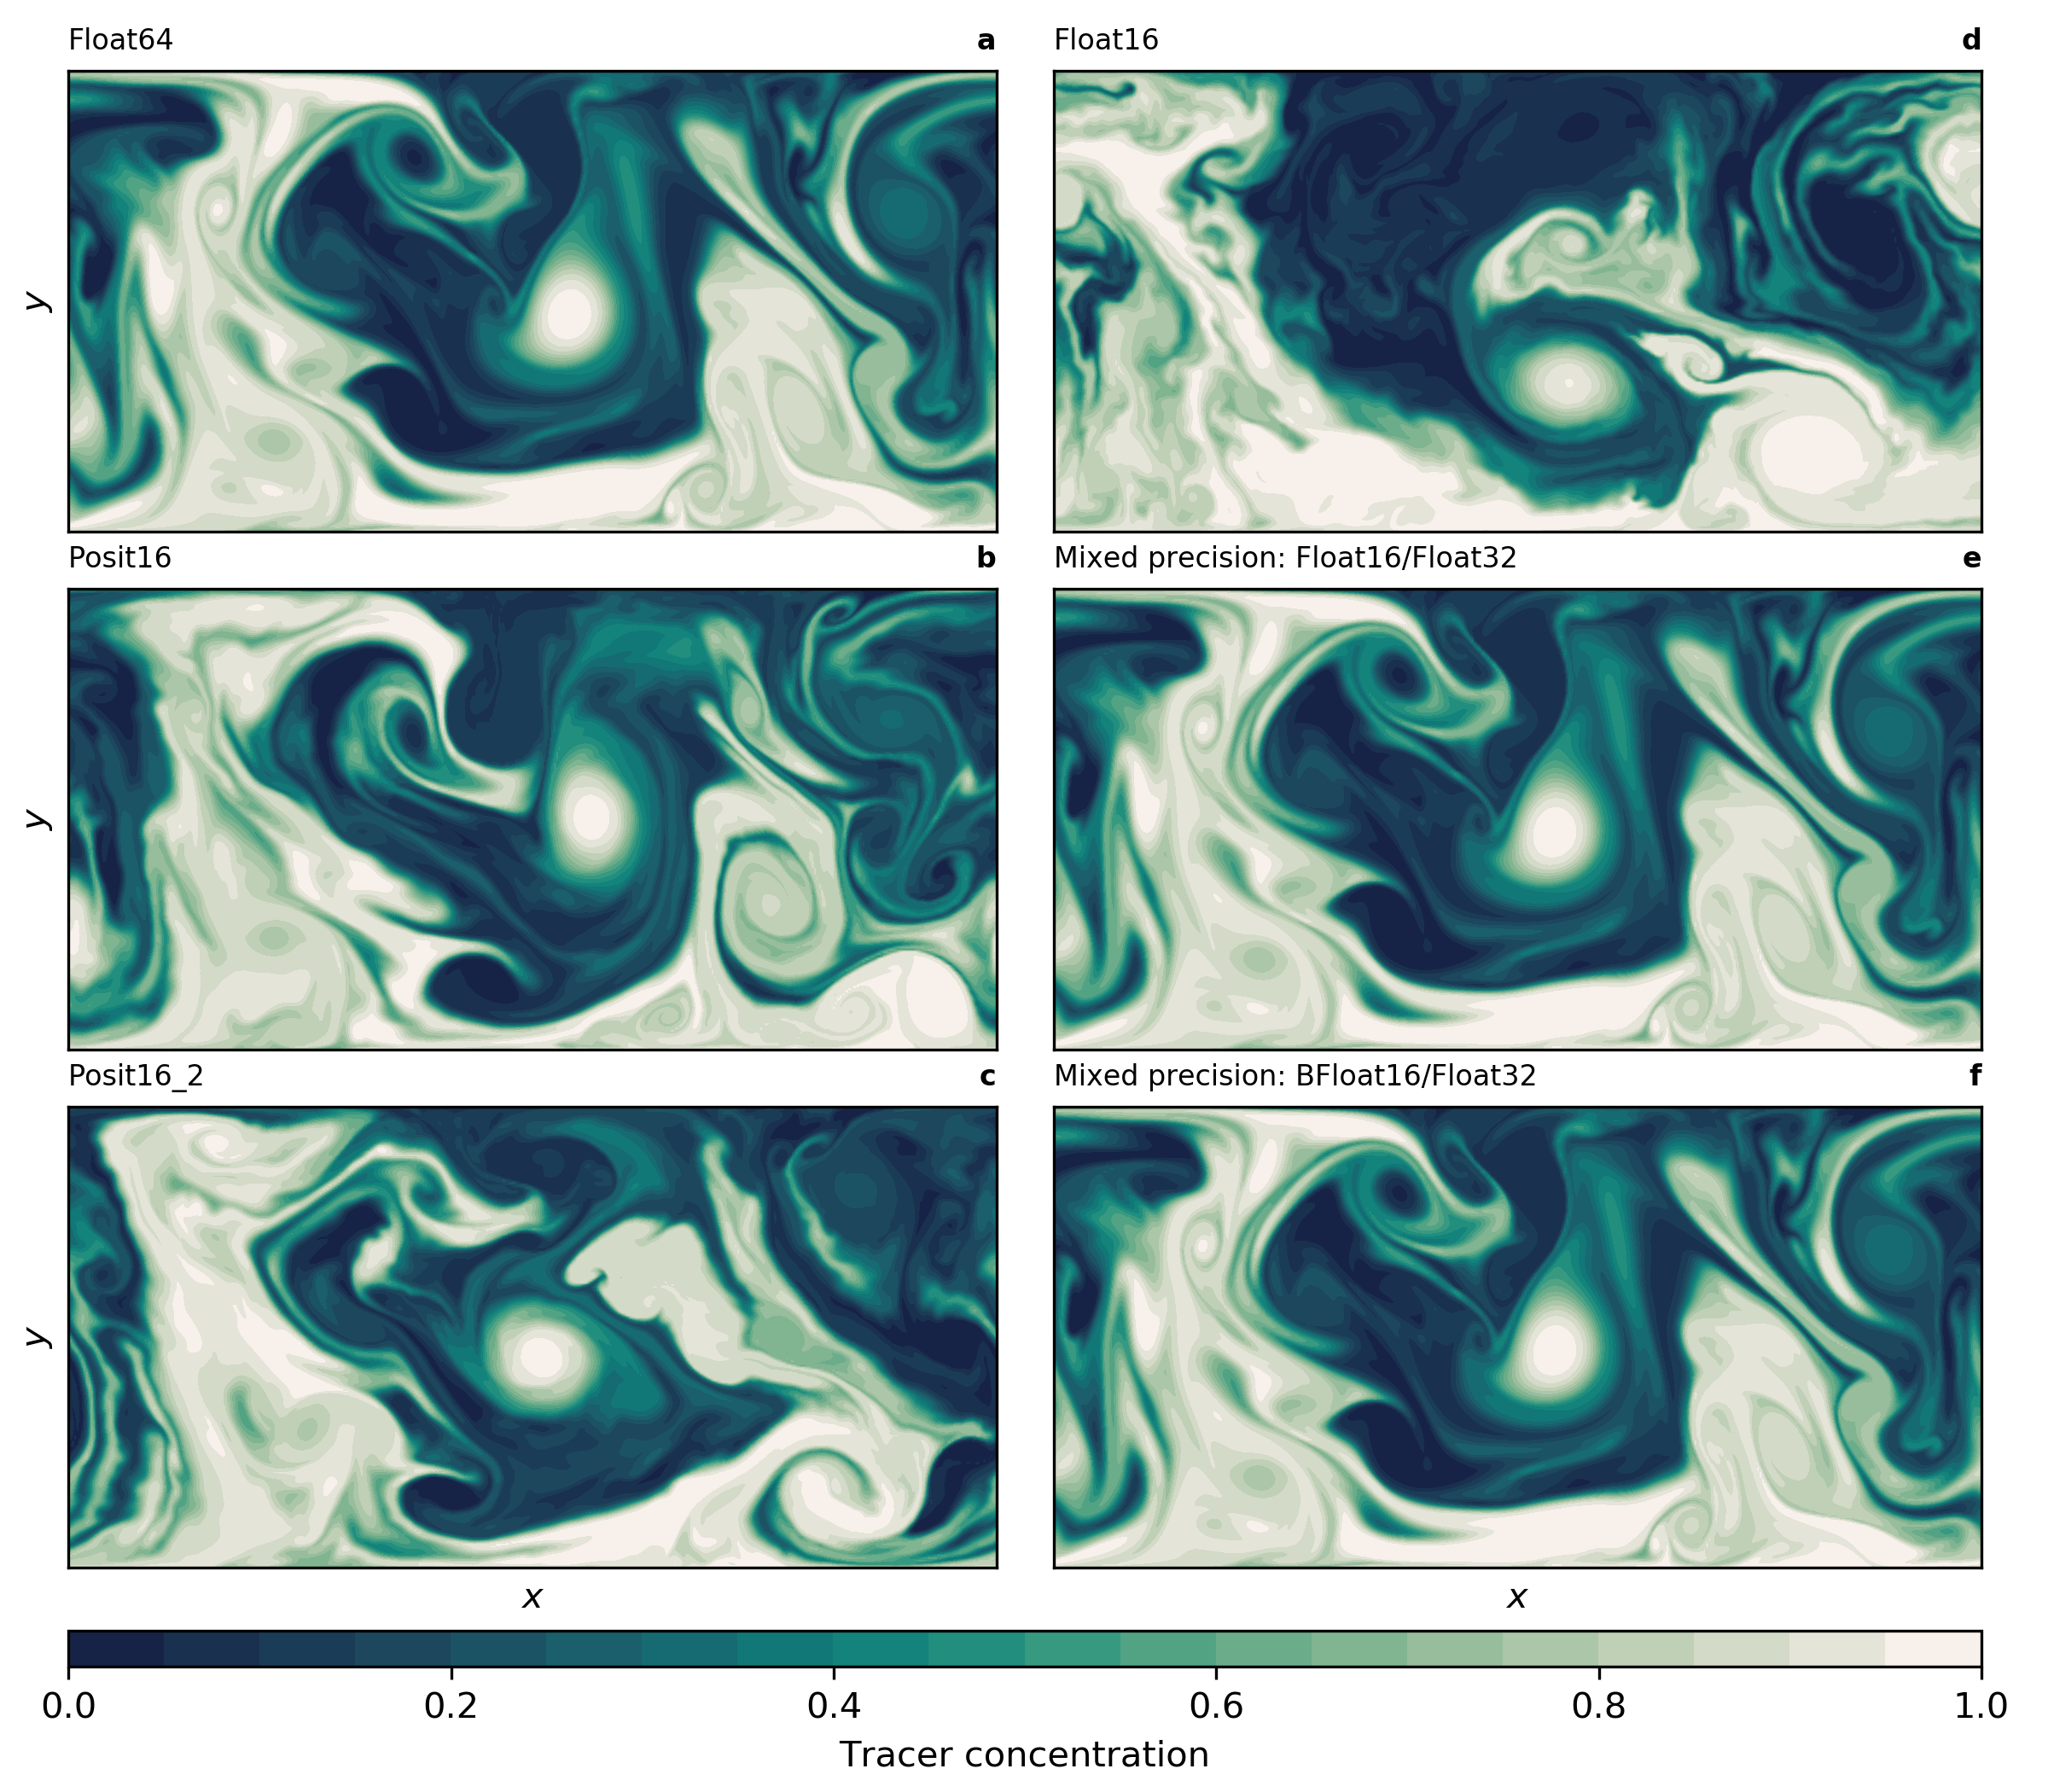

Julia code for this plot:
using NetCDF
using PyPlot
using PyCall

cm = pyimport("cmocean.cm")

path = "/network/aopp/chaos/pred/kloewer/julsdata/forecast2/nx400/"
time_step = 201

run_id1 = "run0001"
run_id2 = "run0002"
run_id3 = "run0003"
run_id4 = "run0004"
run_id5 = "run0001"
run_id6 = "run0001"


# READ DATA
nc = NetCDF.open(joinpath(path,run_id1,"sst.nc"))
sst1 = nc.vars["sst"][:,:,time_step]
x = nc.vars["x"][:]
y = nc.vars["y"][:]
sst1 = reshape(sst1,length(x),length(y))
NetCDF.close(nc)

nc = NetCDF.open(joinpath(path,run_id2,"sst.nc"))
sst2 = reshape(nc.vars["sst"][:,:,time_step],length(x),length(y))
NetCDF.close(nc)

nc = NetCDF.open(joinpath(path,run_id3,"sst.nc"))
sst3 = reshape(nc.vars["sst"][:,:,time_step],length(x),length(y))
NetCDF.close(nc)

nc = NetCDF.open(joinpath(path,run_id4,"sst.nc"))
sst4 = reshape(nc.vars["sst"][:,:,time_step],length(x),length(y))
NetCDF.close(nc)

nc = NetCDF.open(joinpath(path,run_id5,"sst.nc"))
sst5 = reshape(nc.vars["sst"][:,:,time_step],length(x),length(y))
NetCDF.close(nc)

nc = NetCDF.open(joinpath(path,run_id6,"sst.nc"))
sst6 = reshape(nc.vars["sst"][:,:,time_step],length(x),length(y))
NetCDF.close(nc)

## Plot
levs = collect(0:0.05:1)

ioff()
fig,axs = subplots(3,2,figsize=(8,7),sharex=true,sharey=true)

tight_layout(rect=[-.025,0.07,1,0.99],w_pad=0.03,h_pad=0.6)
pos1 = axs[3,1].get_position()
pos2 = axs[3,2].get_position()
cax = fig.add_axes([pos1.x0,0.07,pos2.x1-pos1.x0,0.02])

cmap = cm.tempo_r

q = axs[1,1].contourf(x,y,sst1',levs,cmap=cmap)
axs[2,1].contourf(x,y,sst2',levs,cmap=cmap)
axs[3,1].contourf(x,y,sst3',levs,cmap=cmap)

axs[1,2].contourf(x,y,sst4',levs,cmap=cmap)
axs[2,2].contourf(x,y,sst5',levs,cmap=cmap)
axs[3,2].contourf(x,y,sst6',levs,cmap=cmap)


cb = colorbar(q,cax=cax,orientation="horizontal")
cb.set_label("Tracer concentration")
cb.set_ticks([0,0.2,0.4,0.6,0.8,1])

axs[1,1].set_ylabel(L"$y$")
axs[2,1].set_ylabel(L"$y$")
axs[3,1].set_ylabel(L"$y$")
axs[3,1].set_xlabel(L"$x$")
axs[3,2].set_xlabel(L"$x$")

axs[1,1].set_title("Float64",loc="left",fontsize=8)
axs[2,1].set_title("Posit16",loc="left",fontsize=8)
axs[3,1].set_title("Posit16_2",loc="left",fontsize=8)

axs[1,2].set_title("Float16",loc="left",fontsize=8)
axs[2,2].set_title("Mixed precision: Float16/Float32",loc="left",fontsize=8)
axs[3,2].set_title("Mixed precision: BFloat16/Float32",loc="left",fontsize=8)

axs[1,1].set_title("a",loc="right",fontsize=8,fontweight="bold")
axs[2,1].set_title("b",loc="right",fontsize=8,fontweight="bold")
axs[3,1].set_title("c",loc="right",fontsize=8,fontweight="bold")

axs[1,2].set_title("d",loc="right",fontsize=8,fontweight="bold")
axs[2,2].set_title("e",loc="right",fontsize=8,fontweight="bold")
axs[3,2].set_title("f",loc="right",fontsize=8,fontweight="bold")


axs[1,1].set_xticks([])
axs[1,1].set_yticks([])

savefig("plots/snapshot.png",dpi=300)
close(fig)
